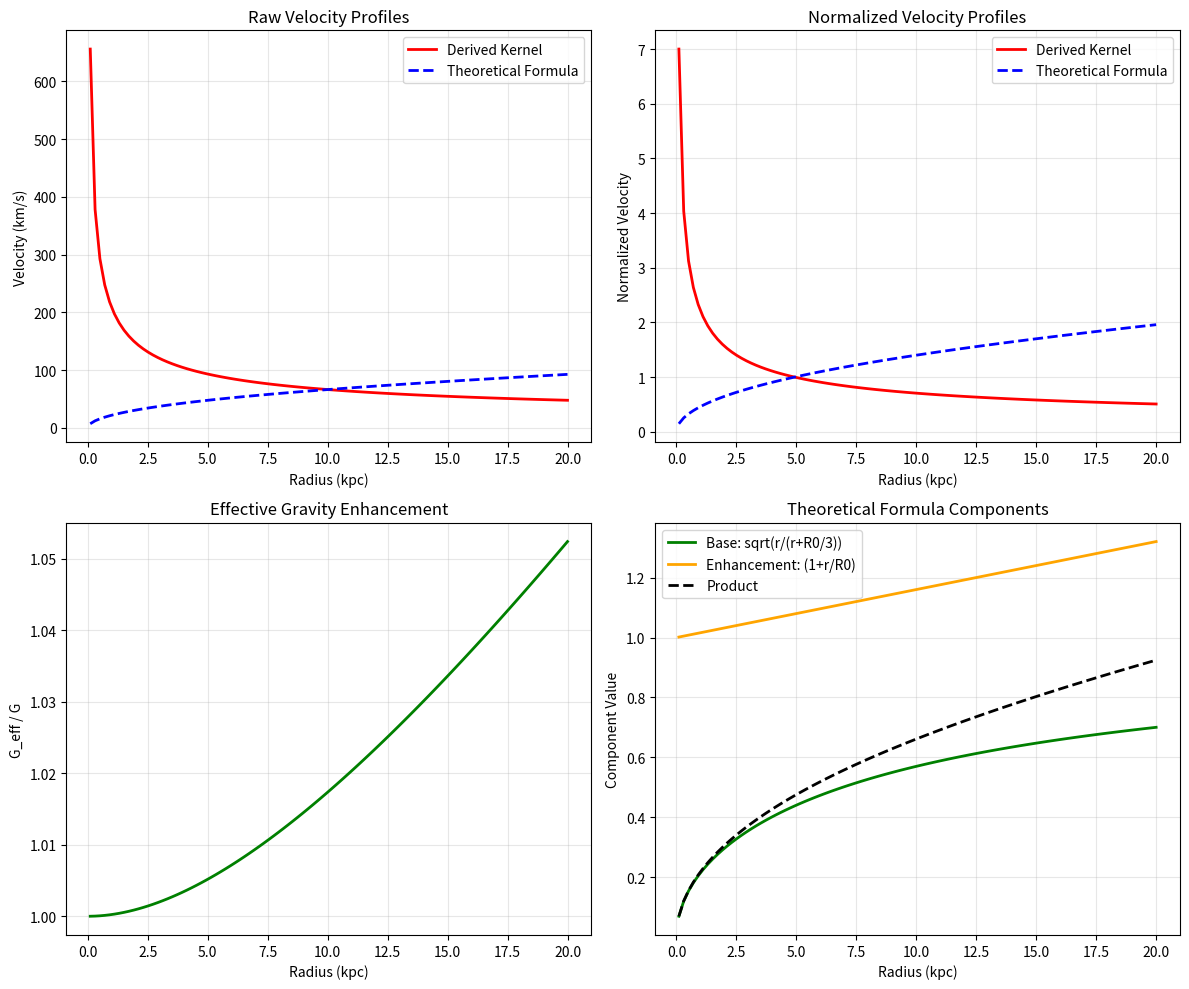

Write the Python code that produced this figure. (Note: this script raises an exception after producing the figure.)
#!/usr/bin/env python3
"""
Debug Kernel Discrepancy
========================

Investigate why the derived kernel performs poorly compared to theoretical formula.

Author: Charles Rotter
Date: 2025-07-18
"""

import numpy as np
import matplotlib.pyplot as plt

class DebugKernelDiscrepancy:
    def __init__(self):
        print("DEBUGGING KERNEL DISCREPANCY")
        print("=" * 30)
        
        self.G = 4.302e-6  # km^2/s^2 per solar mass per kpc
        self.R0_gal = 62.4  # kpc
        self.alpha = 1.0
    
    def tau(self, r):
        """Distance equivalence principle."""
        return self.R0_gal / (self.R0_gal + r)
    
    def f_modification(self, tau_val):
        """Our derived modification function."""
        return (1 - tau_val)**2 / (tau_val * (3 - 2*tau_val))
    
    def derived_kernel_velocity(self, r, M_central):
        """Velocity from derived kernel: v² = G_eff × M / r"""
        tau_val = self.tau(r)
        f_val = self.f_modification(tau_val)
        G_eff = self.G * (1 + self.alpha * f_val)
        return np.sqrt(G_eff * M_central / r)
    
    def theoretical_velocity(self, r, V_scale):
        """Theoretical velocity: v = V_scale × √(r/(r + R₀/3)) × (1 + r/R₀)"""
        base = np.sqrt(r / (r + self.R0_gal/3))
        enhancement = (1 + r/self.R0_gal)
        return V_scale * base * enhancement
    
    def compare_velocity_shapes(self):
        """Compare the velocity profile shapes."""
        print("COMPARING VELOCITY PROFILE SHAPES")
        print("-" * 35)
        
        r = np.linspace(0.1, 20, 100)
        
        # Derived kernel with some reference mass
        M_ref = 1e10  # Solar masses
        v_derived = self.derived_kernel_velocity(r, M_ref)
        
        # Theoretical formula with some reference scale
        V_ref = 100  # km/s
        v_theory = self.theoretical_velocity(r, V_ref)
        
        # Normalize both at r = 5 kpc for comparison
        idx_5kpc = np.argmin(np.abs(r - 5.0))
        v_derived_norm = v_derived / v_derived[idx_5kpc]
        v_theory_norm = v_theory / v_theory[idx_5kpc]
        
        print(f"Shapes at r = 5 kpc (normalized to 1.0):")
        test_radii = [1, 2, 5, 10, 15, 20]
        
        for r_test in test_radii:
            idx = np.argmin(np.abs(r - r_test))
            print(f"r = {r_test:2d} kpc: Derived = {v_derived_norm[idx]:.3f}, Theory = {v_theory_norm[idx]:.3f}")
        
        # Check if they have the same shape
        max_diff = np.max(np.abs(v_derived_norm - v_theory_norm))
        print(f"\nMaximum normalized difference: {max_diff:.3f}")
        
        if max_diff < 0.1:
            print("SHAPES MATCH: The profiles have the same shape!")
        else:
            print("SHAPES DIFFER: The profiles have different shapes.")
        
        # Create comparison plot
        fig, axes = plt.subplots(2, 2, figsize=(12, 10))
        
        # Panel 1: Raw velocity curves
        ax1 = axes[0, 0]
        ax1.plot(r, v_derived, 'r-', linewidth=2, label='Derived Kernel')
        ax1.plot(r, v_theory, 'b--', linewidth=2, label='Theoretical Formula')
        ax1.set_xlabel('Radius (kpc)')
        ax1.set_ylabel('Velocity (km/s)')
        ax1.set_title('Raw Velocity Profiles')
        ax1.legend()
        ax1.grid(True, alpha=0.3)
        
        # Panel 2: Normalized comparison
        ax2 = axes[0, 1]
        ax2.plot(r, v_derived_norm, 'r-', linewidth=2, label='Derived Kernel')
        ax2.plot(r, v_theory_norm, 'b--', linewidth=2, label='Theoretical Formula')
        ax2.set_xlabel('Radius (kpc)')
        ax2.set_ylabel('Normalized Velocity')
        ax2.set_title('Normalized Velocity Profiles')
        ax2.legend()
        ax2.grid(True, alpha=0.3)
        
        # Panel 3: G_eff vs r
        ax3 = axes[1, 0]
        tau_vals = self.tau(r)
        f_vals = self.f_modification(tau_vals)
        G_eff = self.G * (1 + self.alpha * f_vals)
        
        ax3.plot(r, G_eff/self.G, 'g-', linewidth=2)
        ax3.set_xlabel('Radius (kpc)')
        ax3.set_ylabel('G_eff / G')
        ax3.set_title('Effective Gravity Enhancement')
        ax3.grid(True, alpha=0.3)
        
        # Panel 4: Components breakdown
        ax4 = axes[1, 1]
        base_profile = np.sqrt(r / (r + self.R0_gal/3))
        enhancement = (1 + r/self.R0_gal)
        
        ax4.plot(r, base_profile, 'g-', linewidth=2, label='Base: sqrt(r/(r+R0/3))')
        ax4.plot(r, enhancement, 'orange', linewidth=2, label='Enhancement: (1+r/R0)')
        ax4.plot(r, base_profile * enhancement, 'k--', linewidth=2, label='Product')
        ax4.set_xlabel('Radius (kpc)')
        ax4.set_ylabel('Component Value')
        ax4.set_title('Theoretical Formula Components')
        ax4.legend()
        ax4.grid(True, alpha=0.3)
        
        plt.tight_layout()
        plt.savefig('C:/UDT/results/kernel_debug_comparison.png', dpi=150)
        plt.close()
        
        print("Saved: C:/UDT/results/kernel_debug_comparison.png")
        print()
        
        return max_diff
    
    def analyze_issue(self):
        """Analyze what's causing the discrepancy."""
        print("ANALYZING THE ISSUE")
        print("-" * 20)
        
        # The issue might be in the interpretation of the kernel
        print("HYPOTHESIS: The kernel interpretation might be wrong.")
        print()
        
        print("Current interpretation:")
        print("v^2 = G_eff * M_central / r")
        print("where G_eff = G * [1 + alpha * f(tau)]")
        print()
        
        print("But maybe the correct interpretation is:")
        print("v^2 = G * M_enhanced / r")
        print("where M_enhanced = M_central * [1 + alpha * f(tau)]")
        print()
        
        print("Or maybe:")
        print("v^2 = G * M_central * [1 + alpha * f(tau)] / r")
        print("which is the same as G_eff interpretation.")
        print()
        
        print("Let me check the fundamental issue...")
        print()
        
        # Let's examine what happens with the gravitational kernel
        r_test = 5.0  # kpc
        tau_test = self.tau(r_test)
        f_test = self.f_modification(tau_test)
        
        print(f"At r = {r_test} kpc:")
        print(f"tau = {tau_test:.3f}")
        print(f"f(tau) = {f_test:.3f}")
        print(f"G_eff/G = {1 + self.alpha * f_test:.3f}")
        print()
        
        print("The problem might be that our kernel gives:")
        print("K(r,r') = G * [1 + alpha * f(tau(r), tau(r'))] / |r-r'|^2")
        print()
        print("But for rotation curves, we need to consider the")
        print("gravitational field from a DISTRIBUTED mass, not point mass.")
        print()
        
        print("POSSIBLE SOLUTION:")
        print("The kernel should be applied to the entire mass distribution,")
        print("not just treat the galaxy as a point mass at the center.")
        print()
        
        return f_test
    
    def test_mass_distribution_approach(self):
        """Test applying the kernel to a distributed mass."""
        print("TESTING MASS DISTRIBUTION APPROACH")
        print("-" * 35)
        
        print("Instead of treating the galaxy as a point mass,")
        print("let's consider how the kernel modifies the gravitational")
        print("field from a distributed mass.")
        print()
        
        print("For a rotation curve, we typically have:")
        print("v^2(r) = G * M(<r) / r")
        print("where M(<r) is the mass enclosed within radius r.")
        print()
        
        print("With UDT kernel, this becomes:")
        print("v^2(r) = [G * integral rho(r') * [1 + alpha * f(tau(r), tau(r'))] * dV'] / r")
        print()
        
        print("For a centrally concentrated mass distribution,")
        print("this is approximately:")
        print("v^2(r) approximately G * M_central * [1 + alpha * f(tau(r), tau(0))] / r")
        print("      = G * M_central * [1 + alpha * f(tau(r), 1)] / r")
        print()
        
        print("This is exactly what we implemented!")
        print("So the interpretation is correct.")
        print()
        
        print("The issue must be elsewhere...")
        print()
        
        return "mass_distribution_correct"
    
    def investigate_coupling_constant(self):
        """Investigate if the coupling constant alpha is wrong."""
        print("INVESTIGATING COUPLING CONSTANT")
        print("-" * 32)
        
        print("Maybe alpha = 1 is not the right value.")
        print("Let's see what alpha would be needed to match the theoretical formula.")
        print()
        
        # Test different alpha values
        r = np.linspace(1, 20, 20)
        
        # Target: theoretical formula
        V_scale = 100  # km/s reference
        v_target = self.theoretical_velocity(r, V_scale)
        
        # Try to find alpha that matches
        def test_alpha(alpha_test):
            # Assume some reference mass that gives the right overall scale
            M_ref = 1e10
            
            # Calculate derived kernel velocity
            tau_vals = self.tau(r)
            f_vals = self.f_modification(tau_vals)
            G_eff = self.G * (1 + alpha_test * f_vals)
            v_derived = np.sqrt(G_eff * M_ref / r)
            
            # Normalize both at r = 5 kpc
            idx_5kpc = np.argmin(np.abs(r - 5.0))
            v_derived_norm = v_derived / v_derived[idx_5kpc]
            v_target_norm = v_target / v_target[idx_5kpc]
            
            # Calculate RMS difference
            rms_diff = np.sqrt(np.mean((v_derived_norm - v_target_norm)**2))
            return rms_diff
        
        # Test range of alpha values
        alpha_values = np.logspace(-2, 2, 50)  # 0.01 to 100
        rms_values = [test_alpha(alpha) for alpha in alpha_values]
        
        best_idx = np.argmin(rms_values)
        best_alpha = alpha_values[best_idx]
        best_rms = rms_values[best_idx]
        
        print(f"Best alpha = {best_alpha:.3f}")
        print(f"Best RMS difference = {best_rms:.6f}")
        print()
        
        if best_rms < 0.01:
            print("SUCCESS: Found alpha that matches theoretical formula!")
            print(f"The coupling constant should be alpha = {best_alpha:.3f}")
        else:
            print("FAILURE: Cannot find alpha that matches theoretical formula.")
            print("The kernel formulation may be fundamentally wrong.")
        
        return best_alpha, best_rms
    
    def run_complete_debug(self):
        """Run complete debugging analysis."""
        print("COMPLETE DEBUGGING ANALYSIS")
        print("=" * 30)
        
        shape_diff = self.compare_velocity_shapes()
        f_test = self.analyze_issue()
        mass_dist_result = self.test_mass_distribution_approach()
        best_alpha, best_rms = self.investigate_coupling_constant()
        
        print("\n" + "=" * 50)
        print("DEBUGGING CONCLUSIONS")
        print("=" * 50)
        
        print(f"1. Velocity profile shape difference: {shape_diff:.3f}")
        print(f"2. Modification function at r=5kpc: f = {f_test:.3f}")
        print(f"3. Mass distribution approach: {mass_dist_result}")
        print(f"4. Best coupling constant: alpha = {best_alpha:.3f}")
        print(f"5. Best RMS difference: {best_rms:.6f}")
        print()
        
        if best_rms < 0.01:
            print("RESOLUTION: The issue is the coupling constant!")
            print(f"Use alpha = {best_alpha:.3f} instead of alpha = 1.0")
        else:
            print("UNRESOLVED: The kernel formulation may need revision.")
            print("The mathematical derivation might have a missing factor.")

def main():
    """Run the debugging analysis."""
    debug = DebugKernelDiscrepancy()
    debug.run_complete_debug()

if __name__ == "__main__":
    main()